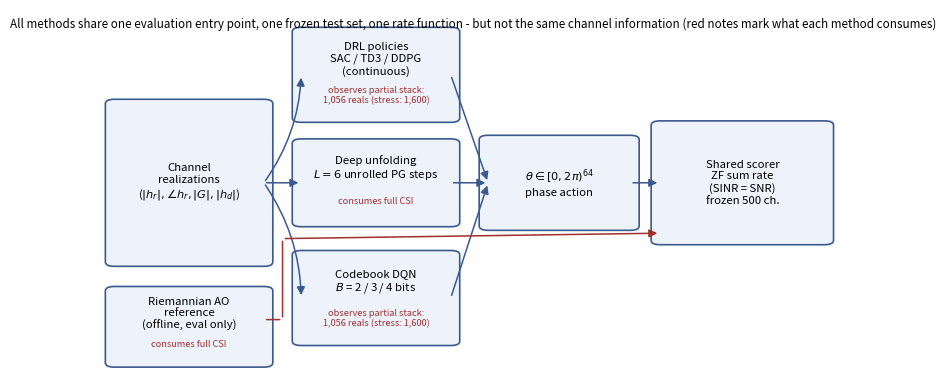

Write Python code to recreate this figure. (Note: this script raises an exception after producing the figure.)
import json, os, sys
import matplotlib
matplotlib.use("Agg")
import matplotlib.pyplot as plt
from matplotlib.patches import FancyBboxPatch, FancyArrowPatch
import numpy as np

OUT = r"C:\code\ris-drl\paper\figs"

# ---- Figure 1: unified framework schematic -----------------------------------
casc = (0.02, 0.02, 0.20, 0.20, "Riemannian AO\nreference\n(offline, eval only)", "consumes full CSI")
boxes = [
    (0.02, 0.30, 0.20, 0.44, "Channel\nrealizations\n($|h_r|,\\angle h_r, |G|, |h_d|$)", None),
    (0.27, 0.70, 0.20, 0.24, "DRL policies\nSAC / TD3 / DDPG\n(continuous)",
     "observes partial stack:\n1,056 reals (stress: 1,600)"),
    (0.27, 0.08, 0.20, 0.24, "Codebook DQN\n$B$ = 2 / 3 / 4 bits",
     "observes partial stack:\n1,056 reals (stress: 1,600)"),
    (0.27, 0.41, 0.20, 0.22, "Deep unfolding\n$L=6$ unrolled PG steps", "consumes full CSI"),
    (0.52, 0.40, 0.19, 0.24, "$\\theta \\in [0,2\\pi)^{64}$\nphase action", None),
    (0.75, 0.36, 0.22, 0.32, "Shared scorer\nZF sum rate\n(SINR = SNR)\nfrozen 500 ch.", None),
]
fig, ax = plt.subplots(figsize=(9.6, 3.9))
ax.axis("off")
for x, y, w, h, label, ann in boxes + [casc]:
    ax.add_patch(FancyBboxPatch((x, y), w, h, boxstyle="round,pad=0.012",
                                fc="#eef3fb", ec="#3a5a8c", lw=1.2))
    if ann:
        # main label sits slightly high; the red annotation lives inside the box, never overlapping an arrow
        ax.text(x + w / 2, y + h * 0.68, label, ha="center", va="center", fontsize=8.2)
        ax.text(x + w / 2, y + h * 0.26, ann, ha="center", va="center",
                fontsize=6.6, color="#a03030", style="italic")
    else:
        ax.text(x + w / 2, y + h / 2, label, ha="center", va="center", fontsize=8.2)
def arrow(a, b, rad=0.0):
    x1, y1, w1, h1, _, _ = a; x2, y2, w2, h2, _, _ = b
    ax.add_patch(FancyArrowPatch((x1 + w1, y1 + h1 / 2), (x2, y2 + h2 / 2),
                                 connectionstyle=f"arc3,rad={rad}",
                                 arrowstyle="-|>", mutation_scale=12, color="#3a5a8c", lw=1.1))
arrow(boxes[0], boxes[1], 0.15)
arrow(boxes[0], boxes[2], -0.15)
arrow(boxes[0], boxes[3])
for b in boxes[1:4]:
    arrow(b, boxes[4], 0.0)
arrow(boxes[4], boxes[5])
# AO joins via the free right-hand gap and the corridor between DQN (top 0.32) and
# unfolding (bottom 0.41); drawn as plain segment + elbow to avoid crossing boxes.
ax.add_patch(FancyArrowPatch((casc[0] + casc[2], casc[1] + casc[3] * 0.6),
                             (0.245, casc[1] + casc[3] * 0.6),
                             arrowstyle="-", mutation_scale=1, color="#a03030", lw=1.1))
ax.add_patch(FancyArrowPatch((0.245, casc[1] + casc[3] * 0.6), (0.245, 0.365),
                             arrowstyle="-", mutation_scale=1, color="#a03030", lw=1.1))
ax.add_patch(FancyArrowPatch((0.245, 0.365), (boxes[5][0], 0.38),
                             arrowstyle="-|>", mutation_scale=12, color="#a03030", lw=1.1))
ax.text(0.5, 0.95, "All methods share one evaluation entry point, one frozen test set, one rate function - "
        "but not the same channel information (red notes mark what each method consumes)",
        ha="center", fontsize=8.4, style="italic")
plt.tight_layout()
plt.savefig(os.path.join(OUT, "unified_framework.png"), dpi=200, bbox_inches="tight")
plt.close()

# ---- Figure 2: CSI robustness (from csi_sweep.json) ---------------------------
d = json.load(open(os.path.join(r"C:\code\ris-drl", "results/unfold/csi_sweep.json")))
eps = d["eps"]; m = d["mean_rate_by_method"]
fig, ax = plt.subplots(figsize=(5.4, 3.4))
for key, label, mk in (("ao", "AO reference", "o"), ("unfolding", "Deep unfolding", "s"),
                       ("random", "Random phases", "^")):
    if key in m:
        ax.plot(eps, m[key], marker=mk, ms=5, lw=1.6, label=label)
ax.set_xlabel(r"channel-state error fraction $\varepsilon$")
ax.set_ylabel("mean sum rate (bps/Hz)")
ax.grid(alpha=0.35); ax.legend(fontsize=8)
fig.tight_layout()
fig.savefig(os.path.join(OUT, "csi_robustness.png"), dpi=200)
plt.close(fig)
print("figures written")
